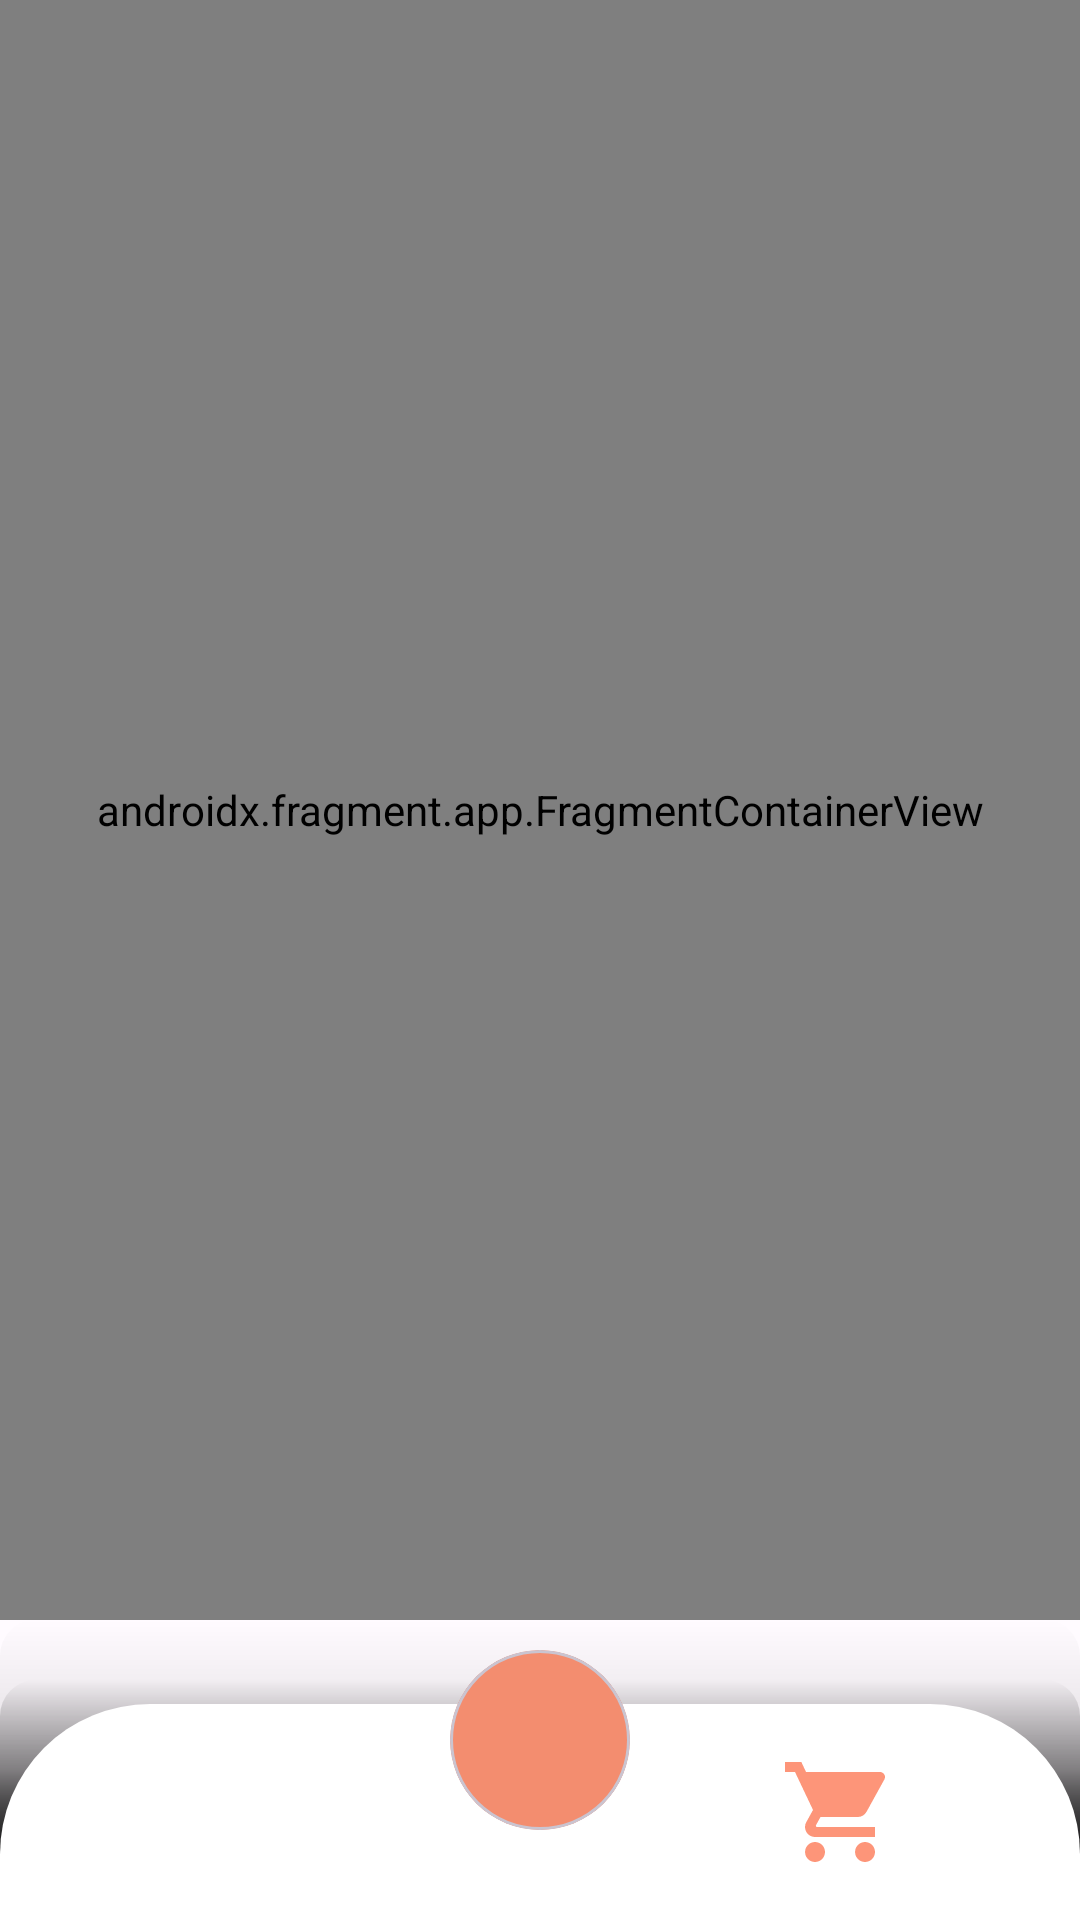

Here is an Android app screen rendered from its layout file. Give the layout XML and the strings, colors and styles it references.
<!-- AndroidManifest.xml: application theme AppTheme -->
<!-- res/layout/activity_main.xml -->
<?xml version="1.0" encoding="utf-8"?>
<androidx.constraintlayout.widget.ConstraintLayout xmlns:android="http://schemas.android.com/apk/res/android"
    xmlns:app="http://schemas.android.com/apk/res-auto"
    xmlns:tools="http://schemas.android.com/tools"
    android:layout_width="match_parent"
    android:layout_height="match_parent"
    tools:context=".presentation.activity.MainActivity">

    <androidx.fragment.app.FragmentContainerView
        android:id="@+id/nav_host_fragment_container"
        android:layout_width="match_parent"
        android:layout_height="0dp"
        android:name="androidx.navigation.fragment.NavHostFragment"
        app:layout_constraintTop_toTopOf="parent"
        app:layout_constraintBottom_toTopOf="@id/bottom_nav_bar_container"
        app:layout_constraintStart_toStartOf="parent"
        app:layout_constraintEnd_toEndOf="parent"
        app:defaultNavHost="true"
        app:navGraph="@navigation/nav_graph"
        tools:layout="@layout/fragment_home" />

    <FrameLayout
        android:id="@+id/bottom_nav_bar_container"
        android:layout_width="match_parent"
        android:layout_height="100dp"
        style="@style/frameLayoutTheme"
        android:background="@drawable/shadow_bg"
        android:foregroundGravity="center_vertical"
        app:layout_constraintTop_toBottomOf="@id/nav_host_fragment_container"
        app:layout_constraintStart_toStartOf="parent"
        app:layout_constraintEnd_toEndOf="parent"
        app:layout_constraintBottom_toBottomOf="parent">

        <ImageView
            android:id="@+id/home_orange_iv"
            android:layout_width="40dp"
            android:layout_height="40dp"
            android:visibility="gone"
            android:src="@drawable/home_orange"
            android:layout_marginTop="5dp"
            android:layout_gravity="center_horizontal"
            android:contentDescription="@string/home_icon_2"
            />

        <ImageView
            android:id="@+id/cart_orange_iv"
            android:layout_width="40dp"
            android:layout_height="40dp"
            android:visibility="visible"
            android:src="@drawable/cart_orange"
            android:layout_marginEnd="60dp"
            android:layout_gravity="end|center_vertical"
            android:contentDescription="@string/home_icon_2"
            />

    </FrameLayout>

    <com.google.android.material.card.MaterialCardView
        android:id="@+id/cart_white_cv"
        android:layout_width="60dp"
        android:layout_height="60dp"
        android:layout_gravity="end|center_vertical"
        app:cardCornerRadius="35dp"
        android:visibility="gone"
        android:layout_marginBottom="10dp"
        android:layout_marginEnd="60dp"
        app:cardBackgroundColor="@color/color_primary"
        app:layout_constraintBottom_toBottomOf="parent"
        app:layout_constraintEnd_toEndOf="parent"
        >
        <androidx.constraintlayout.widget.ConstraintLayout
            android:id="@+id/cart_white_container"
            android:layout_width="match_parent"
            android:layout_height="match_parent">

            <ImageView
                android:id="@+id/cart_white_iv"
                android:layout_width="40dp"
                android:layout_height="40dp"
                android:src="@drawable/cart_white"
                android:layout_marginTop="5dp"
                android:layout_gravity="center_horizontal"
                android:contentDescription="@string/cart_icon"
                app:layout_constraintTop_toTopOf="parent"
                app:layout_constraintBottom_toBottomOf="parent"
                app:layout_constraintStart_toStartOf="parent"
                app:layout_constraintEnd_toEndOf="parent"
                />
        </androidx.constraintlayout.widget.ConstraintLayout>


    </com.google.android.material.card.MaterialCardView>

    <com.google.android.material.card.MaterialCardView
        android:id="@+id/home_white_cv"
        android:layout_width="60dp"
        android:layout_height="60dp"
        android:layout_marginBottom="30dp"
        app:cardCornerRadius="30dp"
        app:cardBackgroundColor="@color/color_primary"
        app:layout_constraintStart_toStartOf="parent"
        app:layout_constraintEnd_toEndOf="parent"
        app:layout_constraintBottom_toBottomOf="parent"
        >
        <androidx.constraintlayout.widget.ConstraintLayout
            android:id="@+id/home_white_container"
            android:layout_width="match_parent"
            android:layout_height="match_parent">

            <ImageView
                android:id="@+id/home_white_iv"
                android:layout_width="40dp"
                android:layout_height="40dp"
                android:src="@drawable/ic_home_white"
                android:layout_marginTop="5dp"
                android:layout_gravity="center_horizontal"
                app:layout_constraintTop_toTopOf="parent"
                app:layout_constraintBottom_toBottomOf="parent"
                app:layout_constraintStart_toStartOf="parent"
                app:layout_constraintEnd_toEndOf="parent"
                android:contentDescription="@string/home_icon" />
        </androidx.constraintlayout.widget.ConstraintLayout>
    </com.google.android.material.card.MaterialCardView>

</androidx.constraintlayout.widget.ConstraintLayout>
<!-- res/layout/fragment_home.xml (included above) -->
<?xml version="1.0" encoding="utf-8"?>
<FrameLayout xmlns:android="http://schemas.android.com/apk/res/android"
    xmlns:tools="http://schemas.android.com/tools"
    android:layout_width="match_parent"
    android:layout_height="match_parent"
    xmlns:app="http://schemas.android.com/apk/res-auto"
    tools:context=".presentation.fragment.HomeFragment">

    <androidx.constraintlayout.widget.ConstraintLayout
        android:layout_width="match_parent"
        android:layout_height="match_parent">

        <LinearLayout
            android:id="@+id/headerLay"
            android:layout_width="match_parent"
            android:layout_height="wrap_content"
            app:layout_constraintTop_toTopOf="parent"
            app:layout_constraintStart_toStartOf="parent"
            app:layout_constraintEnd_toEndOf="parent"
            android:paddingHorizontal="5dp"
            android:orientation="horizontal">

            <EditText
                android:id="@+id/searchBar"
                android:layout_width="0dp"
                android:layout_height="wrap_content"
                android:layout_marginHorizontal="5dp"
                android:layout_marginVertical="10dp"
                android:background="@drawable/search_et_bg"
                android:hint="Search..."
                android:textColorHint="@color/color_primary"
                android:singleLine="true"
                android:layout_weight="@integer/material_motion_duration_long_1"
                android:imeOptions="actionDone|actionSend"
                android:visibility="gone"
                android:padding="10dp" />

            <ImageButton
                android:id="@+id/btnRemvText"
                android:layout_width="40dp"
                android:layout_height="40dp"
                android:layout_gravity="center_vertical"
                android:background="@drawable/ic_cancel"
                android:padding="10dp"
                android:visibility="gone" />


            <TextView
                android:id="@+id/titleText"
                android:layout_width="match_parent"
                android:textColor="@color/color_primary"
                android:textStyle="bold"
                android:layout_height="wrap_content"
                android:layout_marginHorizontal="5dp"
                android:layout_marginVertical="10dp"
                android:text="SNEAKERSHIP"
                android:textSize="22sp"
                android:layout_weight="1"
                android:imeOptions="actionDone"
                android:padding="10dp" />

            <ImageButton
                android:id="@+id/search_button"
                android:layout_width="40dp"
                android:layout_height="40dp"
                android:layout_gravity="center_vertical"
                android:background="@android:drawable/ic_search_category_default"
                android:backgroundTint="@color/color_primary"
                android:padding="10dp" />



        </LinearLayout>

        <androidx.recyclerview.widget.RecyclerView
            android:id="@+id/recView"
            android:layout_width="match_parent"
            android:layout_height="0dp"
            android:layout_marginTop="5dp"
            app:layout_constraintVertical_bias="0"
            app:layout_constraintBottom_toBottomOf="parent"
            app:layout_constraintEnd_toEndOf="parent"
            app:layout_constraintStart_toStartOf="parent"
            app:layout_constraintTop_toBottomOf="@+id/headerLay" />
    </androidx.constraintlayout.widget.ConstraintLayout>


    <TextView
        android:id="@+id/errorText"
        android:layout_width="match_parent"
        android:layout_height="wrap_content"
        android:layout_gravity="center"
        android:gravity="center_horizontal"
        android:text="Unable to fetech Data"
        android:visibility="gone" />

    <ProgressBar
        android:id="@+id/progressLay"
        android:layout_width="wrap_content"
        android:layout_height="wrap_content"
        android:layout_gravity="center"
        android:indeterminate="true"
        android:visibility="gone" />

</FrameLayout>
<!-- resources referenced by this layout -->
<resources>
  <color name="color_primary">#f38d6f</color>
  <!-- drawable cart_orange (drawable) -->
  <?xml version="1.0" encoding="utf-8"?>
  <vector android:height="24dp" android:tint="#FD9579"
      android:viewportHeight="24" android:viewportWidth="24"
      android:width="24dp" xmlns:android="http://schemas.android.com/apk/res/android">
      <path android:fillColor="@android:color/white" android:pathData="M7,18c-1.1,0 -1.99,0.9 -1.99,2S5.9,22 7,22s2,-0.9 2,-2 -0.9,-2 -2,-2zM1,2v2h2l3.6,7.59 -1.35,2.45c-0.16,0.28 -0.25,0.61 -0.25,0.96 0,1.1 0.9,2 2,2h12v-2L7.42,15c-0.14,0 -0.25,-0.11 -0.25,-0.25l0.03,-0.12 0.9,-1.63h7.45c0.75,0 1.41,-0.41 1.75,-1.03l3.58,-6.49c0.08,-0.14 0.12,-0.31 0.12,-0.48 0,-0.55 -0.45,-1 -1,-1L5.21,4l-0.94,-2L1,2zM17,18c-1.1,0 -1.99,0.9 -1.99,2s0.89,2 1.99,2 2,-0.9 2,-2 -0.9,-2 -2,-2z"/>
  </vector>
  <!-- drawable home_orange (drawable) -->
  <?xml version="1.0" encoding="utf-8"?>
  <vector android:height="24dp" android:tint="#FD9579"
      android:viewportHeight="24" android:viewportWidth="24"
      android:width="24dp" xmlns:android="http://schemas.android.com/apk/res/android">
      <path android:fillColor="@android:color/white" android:pathData="M10,20v-6h4v6h5v-8h3L12,3 2,12h3v8z"/>
  </vector>
  <!-- drawable ic_cancel (drawable) -->
  <?xml version="1.0" encoding="utf-8"?>
  <vector android:height="24dp" android:tint="@color/color_primary"
      android:viewportHeight="24" android:viewportWidth="24"
      android:width="24dp" xmlns:android="http://schemas.android.com/apk/res/android">
      <path android:fillColor="@android:color/white" android:pathData="M12,2C6.47,2 2,6.47 2,12s4.47,10 10,10 10,-4.47 10,-10S17.53,2 12,2zM17,15.59L15.59,17 12,13.41 8.41,17 7,15.59 10.59,12 7,8.41 8.41,7 12,10.59 15.59,7 17,8.41 13.41,12 17,15.59z"/>
  </vector>
  <string name="cart_icon">cart icon</string>
  <string name="home_icon">Home Icon</string>
  <string name="home_icon_2">home icon 2</string>
  <style name="frameLayoutTheme" parent="AppTheme">
          <item name="android:windowBackground">@android:color/transparent</item>
          <item name="android:windowIsTranslucent">true</item>
      </style>
  <color name="md_theme_light_primary">#9B4429</color>
  <color name="md_theme_light_onPrimary">#FFFFFF</color>
  <color name="md_theme_light_primaryContainer">#FFDBD1</color>
  <color name="md_theme_light_onPrimaryContainer">#3B0A00</color>
  <color name="md_theme_light_secondary">#77574E</color>
  <color name="md_theme_light_onSecondary">#FFFFFF</color>
  <color name="md_theme_light_secondaryContainer">#FFDBD1</color>
  <color name="md_theme_light_onSecondaryContainer">#2C150F</color>
  <color name="md_theme_light_tertiary">#6B5D2F</color>
  <color name="md_theme_light_onTertiary">#FFFFFF</color>
  <color name="md_theme_light_tertiaryContainer">#F5E1A7</color>
  <color name="md_theme_light_onTertiaryContainer">#231B00</color>
  <color name="md_theme_light_error">#BA1A1A</color>
  <color name="md_theme_light_errorContainer">#FFDAD6</color>
  <color name="md_theme_light_onError">#FFFFFF</color>
  <color name="md_theme_light_onErrorContainer">#410002</color>
  <color name="md_theme_light_background">#FFFBFF</color>
  <color name="md_theme_light_onBackground">#201A18</color>
  <color name="md_theme_light_surface">#FFFBFF</color>
  <color name="md_theme_light_onSurface">#201A18</color>
  <color name="md_theme_light_surfaceVariant">#F5DED7</color>
  <color name="md_theme_light_onSurfaceVariant">#53433F</color>
  <color name="md_theme_light_outline">#85736E</color>
  <color name="md_theme_light_inverseOnSurface">#FBEEEB</color>
  <color name="md_theme_light_inverseSurface">#362F2D</color>
  <color name="md_theme_light_inversePrimary">#FFB59F</color>
</resources>
